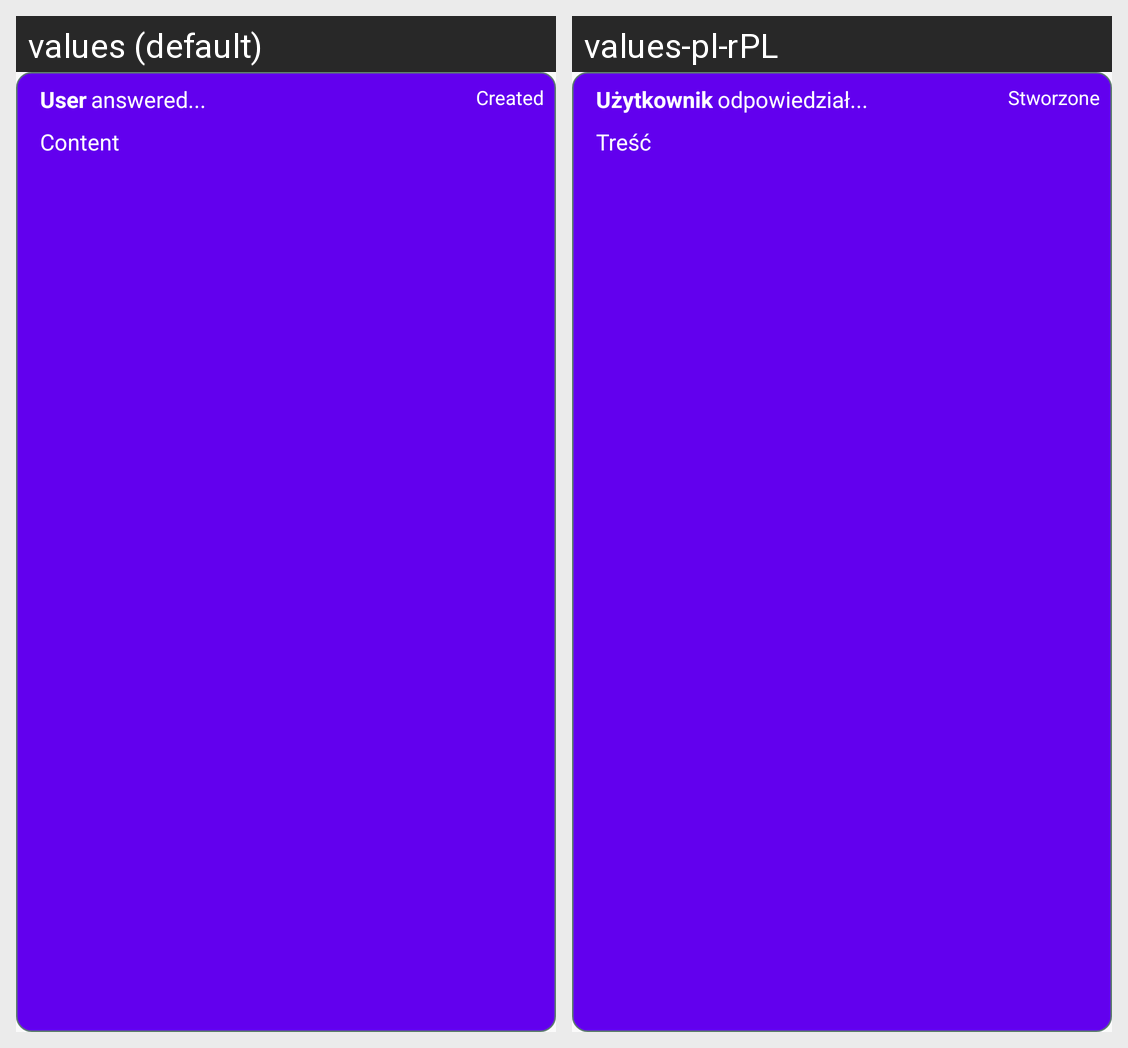

Translations of the strings shown on this Android screen, per locale in the grid:
Android screen res/layout/answer_row.xml rendered under 2 locales, left to right: values (default), values-pl-rPL. Device: Nexus 5 (rendered at 1080×1920; each locale shown at half size, 540×960, under a caption strip naming it); theme AppTheme.
Strings drawn on this screen, with the default value and each locale's value (text and hints the layout hard-codes, and strings that could not be matched under every locale, appear in the picture but are not listed):

user
  values: User
  values-pl-rPL: Użytkownik

answered
  values: answered...
  values-pl-rPL: odpowiedział...

created
  values: Created
  values-pl-rPL: Stworzone

content
  values: Content
  values-pl-rPL: Treść
